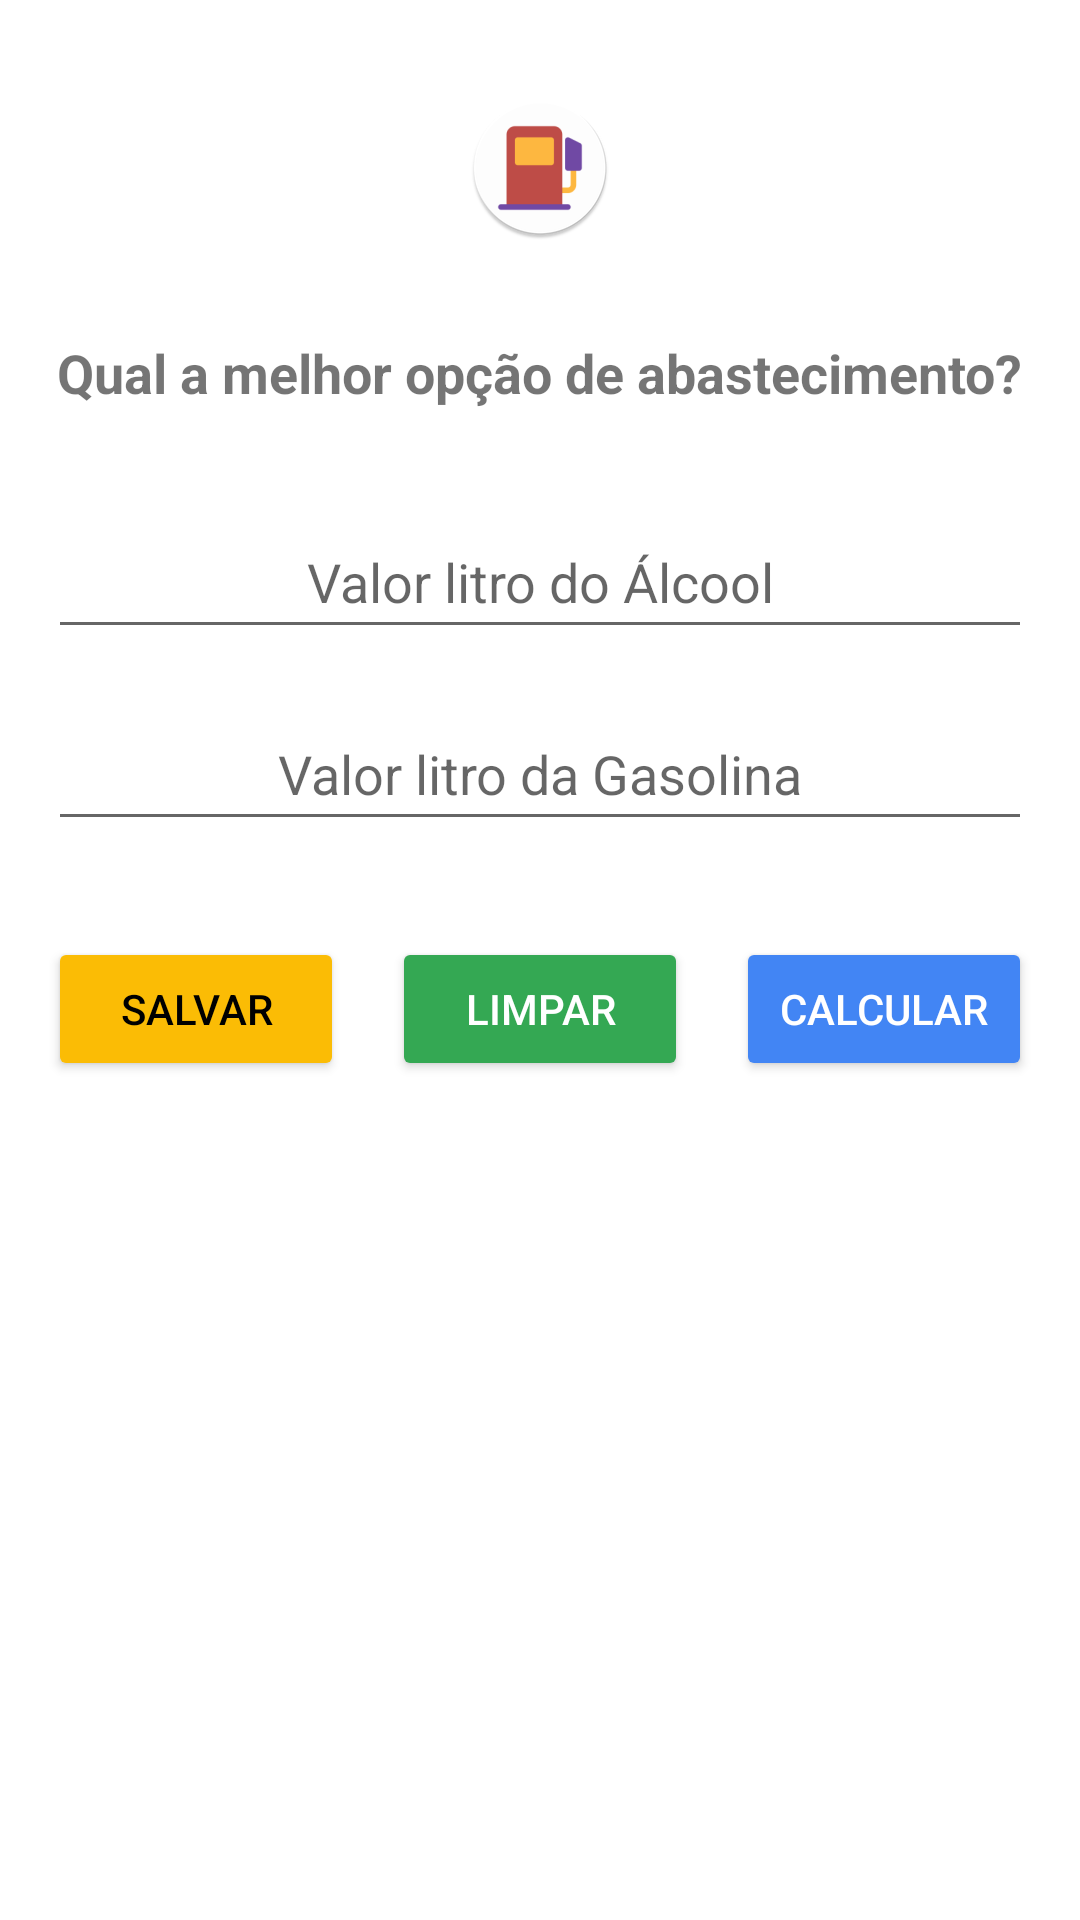

Reconstruct the res/layout file that produces this screen, plus the resources it refers to.
<!-- AndroidManifest.xml: application theme Theme.AppAlcoolOuGasolina -->
<!-- res/layout/activity_main.xml -->
<?xml version="1.0" encoding="utf-8"?>
<androidx.constraintlayout.widget.ConstraintLayout
    xmlns:android="http://schemas.android.com/apk/res/android"
    xmlns:app="http://schemas.android.com/apk/res-auto"
    xmlns:tools="http://schemas.android.com/tools"
    android:layout_width="match_parent"
    android:layout_height="match_parent"
    tools:context=".view.MainActivity">

    <ImageView
        android:id="@+id/iconeTelaInicial"
        android:layout_width="wrap_content"
        android:layout_height="wrap_content"
        android:contentDescription="@string/icon_logo"
        android:layout_marginTop="32dp"
        android:layout_marginHorizontal="16dp"
        android:layout_weight="1"
        app:layout_constraintEnd_toEndOf="parent"
        app:layout_constraintStart_toStartOf="parent"
        app:layout_constraintTop_toTopOf="parent"
        app:srcCompat="@mipmap/ic_launcher_round" />

    <TextView
        android:id="@+id/textViewPergunta"
        android:layout_width="wrap_content"
        android:layout_height="wrap_content"
        android:layout_marginTop="32dp"
        android:layout_marginHorizontal="16dp"
        android:textSize="18sp"
        android:textStyle="bold"
        android:layout_weight="1"
        android:text="@string/qual_a_melhor_opcao_de_abastecimento"
        app:layout_constraintEnd_toEndOf="parent"
        app:layout_constraintStart_toStartOf="parent"
        app:layout_constraintTop_toBottomOf="@+id/iconeTelaInicial" />

    <EditText
        android:id="@+id/editTextAlcool"
        android:layout_width="match_parent"
        android:layout_height="48dp"
        android:autofillHints="none"
        android:textAlignment="center"
        android:layout_marginTop="32dp"
        android:layout_marginHorizontal="16dp"
        android:layout_weight="1"
        android:ems="10"
        android:hint="@string/valor_litro_do_alcool"
        android:inputType="numberDecimal"
        android:text=""
        app:layout_constraintTop_toBottomOf="@+id/textViewPergunta"
        tools:layout_editor_absoluteX="0dp" />

    <EditText
        android:id="@+id/editTextGasolina"
        android:layout_width="match_parent"
        android:layout_height="48dp"
        android:autofillHints="none"
        android:textAlignment="center"
        android:layout_margin="16dp"
        android:layout_weight="1"
        android:ems="10"
        android:hint="@string/valor_litro_da_gasolina"
        android:inputType="numberDecimal"
        android:text=""
        app:layout_constraintTop_toBottomOf="@+id/editTextAlcool"
        tools:layout_editor_absoluteX="0dp" />

    <Button
        android:id="@+id/btnSalvar"
        android:layout_width="0dp"
        android:layout_height="wrap_content"
        android:layout_marginTop="32dp"
        android:layout_marginStart="16dp"
        android:layout_weight="1"
        android:backgroundTint="@color/yellow"
        android:text="@string/salvar"
        android:textColor="@color/black"
        app:layout_constraintEnd_toStartOf="@+id/btnLimpar"
        app:layout_constraintStart_toStartOf="parent"
        app:layout_constraintTop_toBottomOf="@+id/editTextGasolina" />

    <Button
        android:id="@+id/btnLimpar"
        android:layout_width="0dp"
        android:layout_height="wrap_content"
        android:layout_marginTop="32dp"
        android:layout_marginHorizontal="16dp"
        android:layout_weight="1"
        android:backgroundTint="@color/green"
        android:text="@string/limpar"
        android:textColor="@color/white"
        app:layout_constraintEnd_toStartOf="@id/btnCalcular"
        app:layout_constraintStart_toEndOf="@id/btnSalvar"
        app:layout_constraintTop_toBottomOf="@+id/editTextGasolina" />

    <Button
        android:id="@+id/btnCalcular"
        android:layout_width="0dp"
        android:layout_height="wrap_content"
        android:layout_marginTop="32dp"
        android:layout_marginEnd="16dp"
        android:layout_weight="1"
        android:backgroundTint="@color/blue"
        android:text="@string/calcular"
        android:textColor="@color/white"
        app:layout_constraintEnd_toEndOf="parent"
        app:layout_constraintStart_toEndOf="@+id/btnLimpar"
        app:layout_constraintTop_toBottomOf="@+id/editTextGasolina" />

    <TextView
        android:id="@+id/textViewResposta"
        android:layout_width="wrap_content"
        android:layout_height="wrap_content"
        android:layout_marginTop="32dp"
        android:layout_marginHorizontal="16dp"
        android:layout_weight="1"
        android:text=""
        app:layout_constraintBottom_toTopOf="@id/recyclerViewMinhaLista"
        app:layout_constraintEnd_toEndOf="parent"
        app:layout_constraintStart_toStartOf="parent"
        app:layout_constraintTop_toBottomOf="@+id/btnCalcular" />

    <androidx.recyclerview.widget.RecyclerView
        android:id="@+id/recyclerViewMinhaLista"
        android:layout_width="match_parent"
        android:layout_height="wrap_content"
        android:layout_margin="16dp"
        android:clipToPadding="false"
        android:padding="16dp"
        android:scrollbars="vertical"
        app:layout_constraintBottom_toBottomOf="parent"
        app:layout_constraintTop_toBottomOf="@id/textViewResposta"/>

</androidx.constraintlayout.widget.ConstraintLayout>
<!-- resources referenced by this layout -->
<resources>
  <color name="black">#FF000000</color>
  <color name="blue">#4285F4</color>
  <color name="green">#34A853</color>
  <color name="white">#FFFFFFFF</color>
  <color name="yellow">#FBBC05</color>
  <!-- mipmap ic_launcher_round: webp bitmap (mipmap-xxhdpi, 4616 bytes) -->
  <string name="calcular">Calcular</string>
  <string name="icon_logo">Icon logo</string>
  <string name="limpar">Limpar</string>
  <string name="qual_a_melhor_opcao_de_abastecimento">Qual a melhor opção de abastecimento?</string>
  <string name="salvar">Salvar</string>
  <string name="valor_litro_da_gasolina">Valor litro da Gasolina</string>
  <string name="valor_litro_do_alcool">Valor litro do Álcool</string>
  <style name="Theme.AppAlcoolOuGasolina" parent="Base.Theme.AppAlcoolOuGasolina">
  
      </style>
  <style name="Base.Theme.AppAlcoolOuGasolina" parent="Theme.MaterialComponents.Light.DarkActionBar">
          <item name="android:statusBarColor">@color/blueB</item>
      </style>
</resources>
